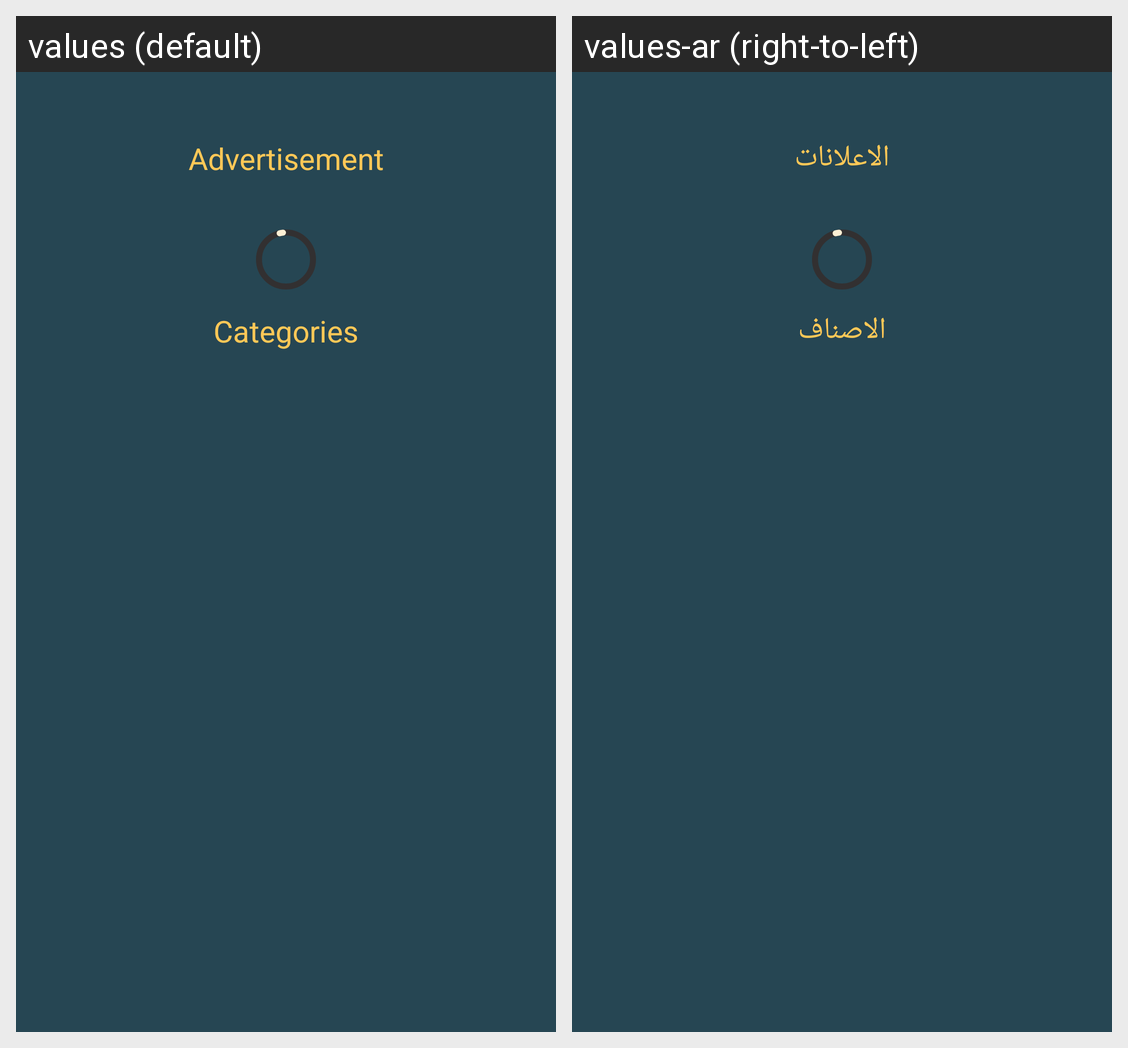

Strings drawn on this Android screen and how each of the app's shown locales translates them:
Android screen res/layout/activity_main.xml rendered under 2 locales, left to right: values (default), values-ar (right-to-left). Device: Nexus 5 (rendered at 1080×1920; each locale shown at half size, 540×960, under a caption strip naming it); theme Theme.HousingMember.
Strings drawn on this screen, with the default value and each locale's value (text and hints the layout hard-codes, and strings that could not be matched under every locale, appear in the picture but are not listed):

advertisement
  values: Advertisement
  values-ar: الاعلانات

categories
  values: Categories
  values-ar: الاصناف
